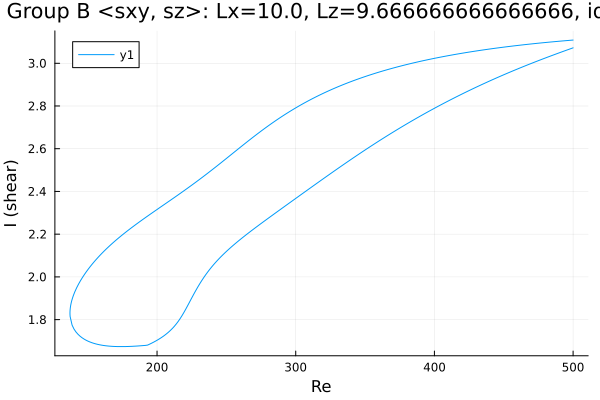

Data behind this chart, as committed beside it:
Re, shear
500.0, 3.109
499, 3.108
497.6, 3.107
497.3, 3.107
495.9, 3.106
494.4, 3.106
493, 3.105
491.6, 3.104
490.2, 3.103
488.8, 3.102
487.4, 3.102
486, 3.101
484.5, 3.1
483.1, 3.099
481.7, 3.098
480.3, 3.097
478.9, 3.096
477.5, 3.096
476.1, 3.095
474.6, 3.094
473.2, 3.093
471.8, 3.092
470.4, 3.091
469, 3.09
467.6, 3.089
466.2, 3.088
464.7, 3.087
463.3, 3.086
461.9, 3.085
460.5, 3.084
459.6, 3.083
458.2, 3.082
456.7, 3.081
455.3, 3.08
453.9, 3.079
452.5, 3.078
451.1, 3.076
449.7, 3.075
448.3, 3.074
446.8, 3.073
445.4, 3.072
444, 3.07
442.6, 3.069
441.2, 3.068
439.8, 3.067
438.4, 3.065
436.9, 3.064
435.5, 3.063
434.1, 3.061
432.7, 3.06
431.3, 3.059
429.9, 3.057
428.5, 3.056
427, 3.054
425.6, 3.053
424.2, 3.052
422.8, 3.05
421.4, 3.049
420, 3.047
418.6, 3.045
... 523 more rows
